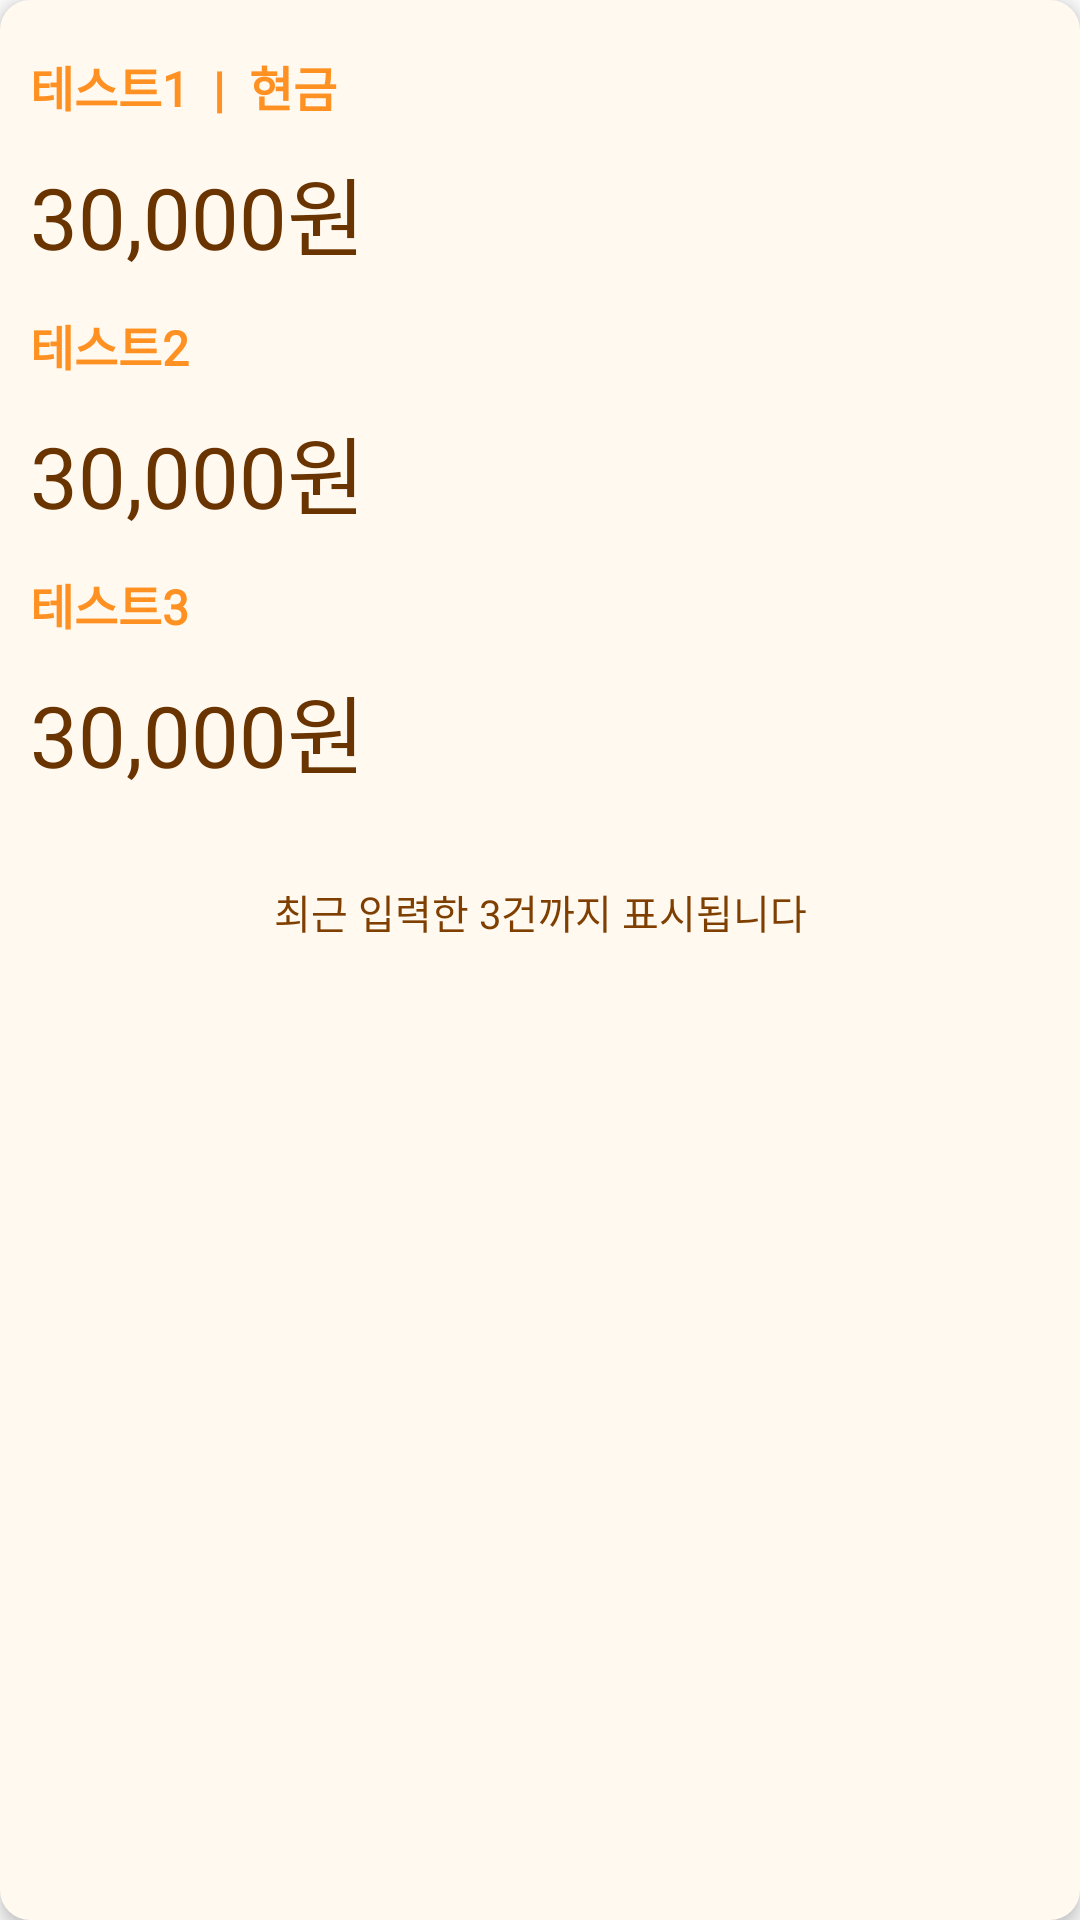

The Android layout XML behind this screen, and the referenced resources:
<!-- AndroidManifest.xml: application theme Theme.AppCompat.DayNight.NoActionBar -->
<!-- res/layout/mainpage_today_list.xml -->
<?xml version="1.0" encoding="utf-8"?>
<androidx.constraintlayout.widget.ConstraintLayout
    xmlns:android="http://schemas.android.com/apk/res/android"
    xmlns:app="http://schemas.android.com/apk/res-auto"
    android:paddingTop="5dp"
    android:paddingBottom="10dp"
    android:paddingLeft="10dp"
    android:paddingRight="10dp"
    android:elevation="3dp"
    android:background="@drawable/useinfo_back"
    android:layout_width="match_parent"
    android:layout_height="wrap_content">

    <TextView
        android:id="@+id/title1"
        android:layout_width="wrap_content"
        android:layout_height="wrap_content"
        app:layout_constraintTop_toTopOf="parent"
        app:layout_constraintLeft_toLeftOf="parent"
        android:background="@color/transparent"
        android:layout_marginTop="12dp"
        android:maxLines="1"
        android:autoSizeTextType="uniform"
        android:textStyle="bold"
        android:textAlignment="textStart"
        android:textColor="@color/appMainOrange"
        android:textSize="16sp"
        android:text="테스트1  |  현금"
        android:fontFamily="@font/app_main_font" />
    <TextView
        android:id="@+id/price1"
        android:layout_width="match_parent"
        android:layout_height="wrap_content"
        app:layout_constraintTop_toBottomOf="@id/title1"
        android:layout_marginTop="10dp"
        android:maxLines="1"
        android:autoSizeTextType="uniform"
        android:textAlignment="textStart"
        android:textSize="28sp"
        android:textColor="@color/appMainDarkBrown"
        android:fontFamily="@font/app_main_font"
        android:text="30,000원" />

    <TextView
        android:id="@+id/title2"
        android:layout_width="wrap_content"
        android:layout_height="wrap_content"
        app:layout_constraintTop_toBottomOf="@id/price1"
        app:layout_constraintLeft_toLeftOf="parent"
        android:background="@color/transparent"
        android:layout_marginTop="12dp"
        android:maxLines="1"
        android:autoSizeTextType="uniform"
        android:textStyle="bold"
        android:textAlignment="textStart"
        android:textColor="@color/appMainOrange"
        android:textSize="16sp"
        android:text="테스트2"
        android:fontFamily="@font/app_main_font" />
    <TextView
        android:id="@+id/price2"
        android:layout_width="match_parent"
        android:layout_height="wrap_content"
        app:layout_constraintTop_toBottomOf="@id/title2"
        android:layout_marginTop="10dp"
        android:maxLines="1"
        android:autoSizeTextType="uniform"
        android:textAlignment="textStart"
        android:textSize="28sp"
        android:textColor="@color/appMainDarkBrown"
        android:fontFamily="@font/app_main_font"
        android:text="30,000원" />

    <TextView
        android:id="@+id/title3"
        android:layout_width="wrap_content"
        android:layout_height="wrap_content"
        app:layout_constraintTop_toBottomOf="@id/price2"
        app:layout_constraintLeft_toLeftOf="parent"
        android:background="@color/transparent"
        android:layout_marginTop="12dp"
        android:maxLines="1"
        android:autoSizeTextType="uniform"
        android:textStyle="bold"
        android:textAlignment="textStart"
        android:textColor="@color/appMainOrange"
        android:textSize="16sp"
        android:text="테스트3"
        android:fontFamily="@font/app_main_font" />
    <TextView
        android:id="@+id/price3"
        android:layout_width="match_parent"
        android:layout_height="wrap_content"
        app:layout_constraintTop_toBottomOf="@id/title3"
        android:layout_marginTop="10dp"
        android:maxLines="1"
        android:autoSizeTextType="uniform"
        android:textAlignment="textStart"
        android:textSize="28sp"
        android:textColor="@color/appMainDarkBrown"
        android:fontFamily="@font/app_main_font"
        android:text="30,000원" />

    <TextView
        android:id="@+id/more2"
        android:layout_width="match_parent"
        android:layout_height="wrap_content"
        app:layout_constraintTop_toBottomOf="@id/price3"
        app:layout_constraintLeft_toLeftOf="parent"
        android:background="@color/transparent"
        android:layout_marginTop="30dp"
        android:maxLines="1"
        android:autoSizeTextType="uniform"
        android:textAlignment="center"
        android:textColor="@color/appMainBrown"
        android:textSize="13sp"
        android:text="최근 입력한 3건까지 표시됩니다"
        android:fontFamily="@font/app_main_font" />

</androidx.constraintlayout.widget.ConstraintLayout>
<!-- resources referenced by this layout -->
<resources>
  <color name="appMainBrown">#7F3F00</color>
  <color name="appMainDarkBrown">#693400</color>
  <color name="appMainOrange">#FF9123</color>
  <color name="transparent">#00000000</color>
  <!-- drawable useinfo_back (drawable) -->
  <?xml version="1.0" encoding="utf-8"?>
  <shape xmlns:android="http://schemas.android.com/apk/res/android">
      <solid android:color="@color/appMainOrangeDown" />
      
      <corners android:radius="10dp"/>
  </shape>
  <color name="appMainOrangeDown">#FFF9F0</color>
</resources>
